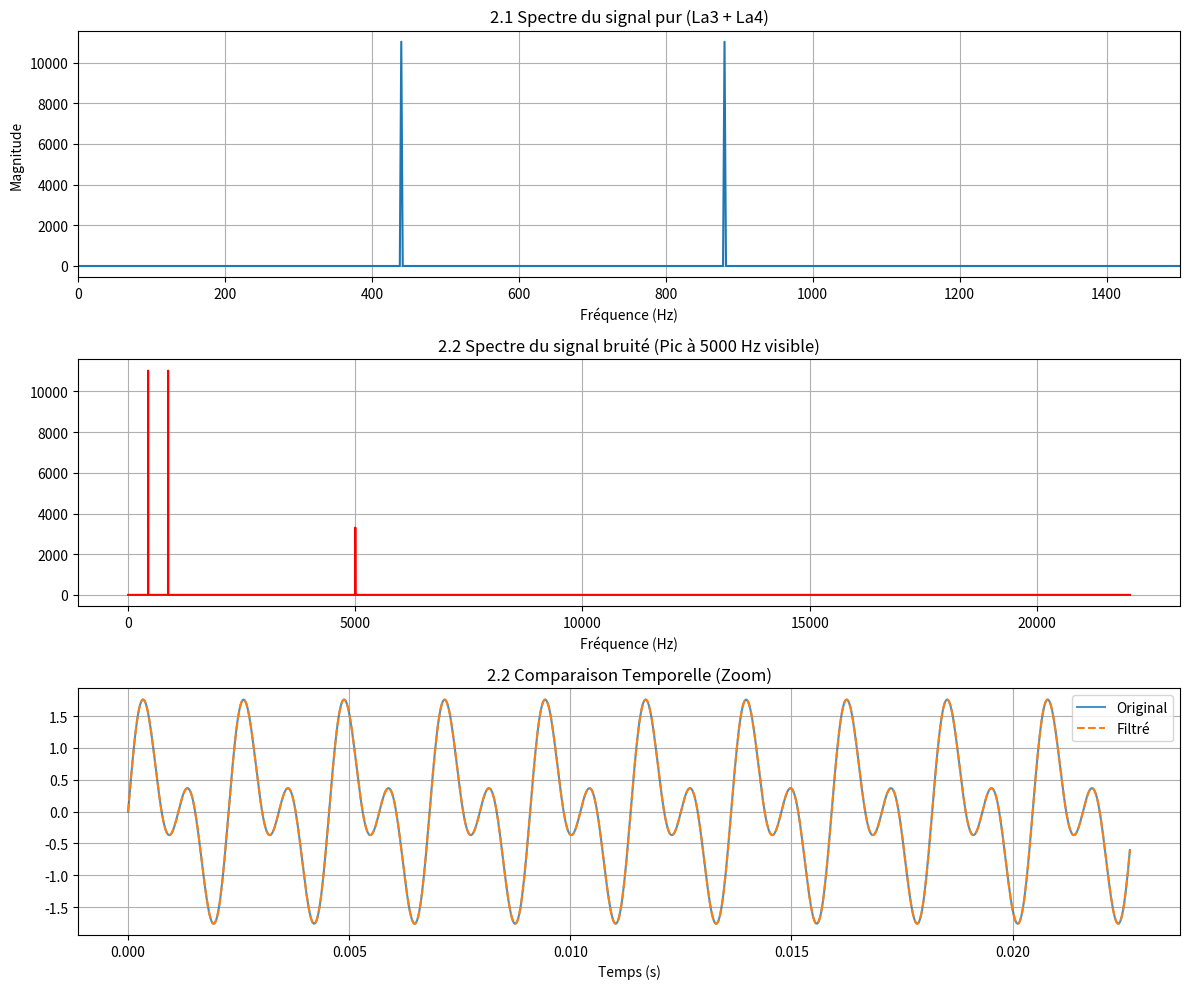

Recreate this plot in Python.
import numpy as np
import matplotlib.pyplot as plt

# ==========================================
# 2.1 Analyse spectrale d’un son pur
# ==========================================

# 1. Paramètres du signal
fs = 44100          # Fréquence d'échantillonnage
f1 = 440            # La3
f2 = 880            # La4
duration = 0.5      # Durée (s)
t = np.linspace(0, duration, int(fs * duration), endpoint=False)

# Génération du signal (somme de deux fréquences)
signal_pur = np.sin(2 * np.pi * f1 * t) + np.sin(2 * np.pi * f2 * t)

# 2. Calcul de la FFT
n = len(signal_pur)
fft_values = np.fft.fft(signal_pur)
# Fréquences associées aux coefficients
freqs = np.fft.fftfreq(n, 1/fs)

# 3. Tracé du module (Spectre d'amplitude)
# On ne garde que la moitié positive du spectre
plt.figure(figsize=(12, 10))
plt.subplot(3, 1, 1)
plt.plot(freqs[:n//2], np.abs(fft_values)[:n//2])
plt.title("2.1 Spectre du signal pur (La3 + La4)")
plt.xlabel("Fréquence (Hz)")
plt.ylabel("Magnitude")
plt.xlim(0, 1500) # Zoom sur la zone d'intérêt
plt.grid(True)

# ==========================================
# 2.2 Identification et Filtrage d’un bruit
# ==========================================

# 1. Ajout d'un sifflement haute fréquence (5000 Hz)
f_bruit = 5000
bruit_sifflement = 0.3 * np.sin(2 * np.pi * f_bruit * t)
signal_bruite = signal_pur + bruit_sifflement

# 2. Visualisation du spectre bruité
fft_bruite = np.fft.fft(signal_bruite)
plt.subplot(3, 1, 2)
plt.plot(freqs[:n//2], np.abs(fft_bruite)[:n//2], color='red')
plt.title("2.2 Spectre du signal bruité (Pic à 5000 Hz visible)")
plt.xlabel("Fréquence (Hz)")
plt.grid(True)

# 3. Filtrage : Mise à zéro des coefficients autour de 5000 Hz
# On définit une zone de coupure (ex: entre 4800 et 5200 Hz)
fft_filtree = fft_bruite.copy()
# On applique le filtre sur les fréquences positives et négatives (symétrie)
masque_bruit = (np.abs(freqs) > 4800) & (np.abs(freqs) < 5200)
fft_filtree[masque_bruit] = 0

# 4. Transformée de Fourier Inverse (IFFT)
signal_filtre = np.fft.ifft(fft_filtree).real

# 5. Comparaison visuelle
plt.subplot(3, 1, 3)
plt.plot(t[:1000], signal_pur[:1000], label="Original", alpha=0.8)
plt.plot(t[:1000], signal_filtre[:1000], label="Filtré", linestyle='--')
plt.title("2.2 Comparaison Temporelle (Zoom)")
plt.xlabel("Temps (s)")
plt.legend()
plt.grid(True)

plt.tight_layout()
plt.show()

print("Analyse 2.2 : Le pic à 5000 Hz a été supprimé dans le domaine fréquentiel.")
